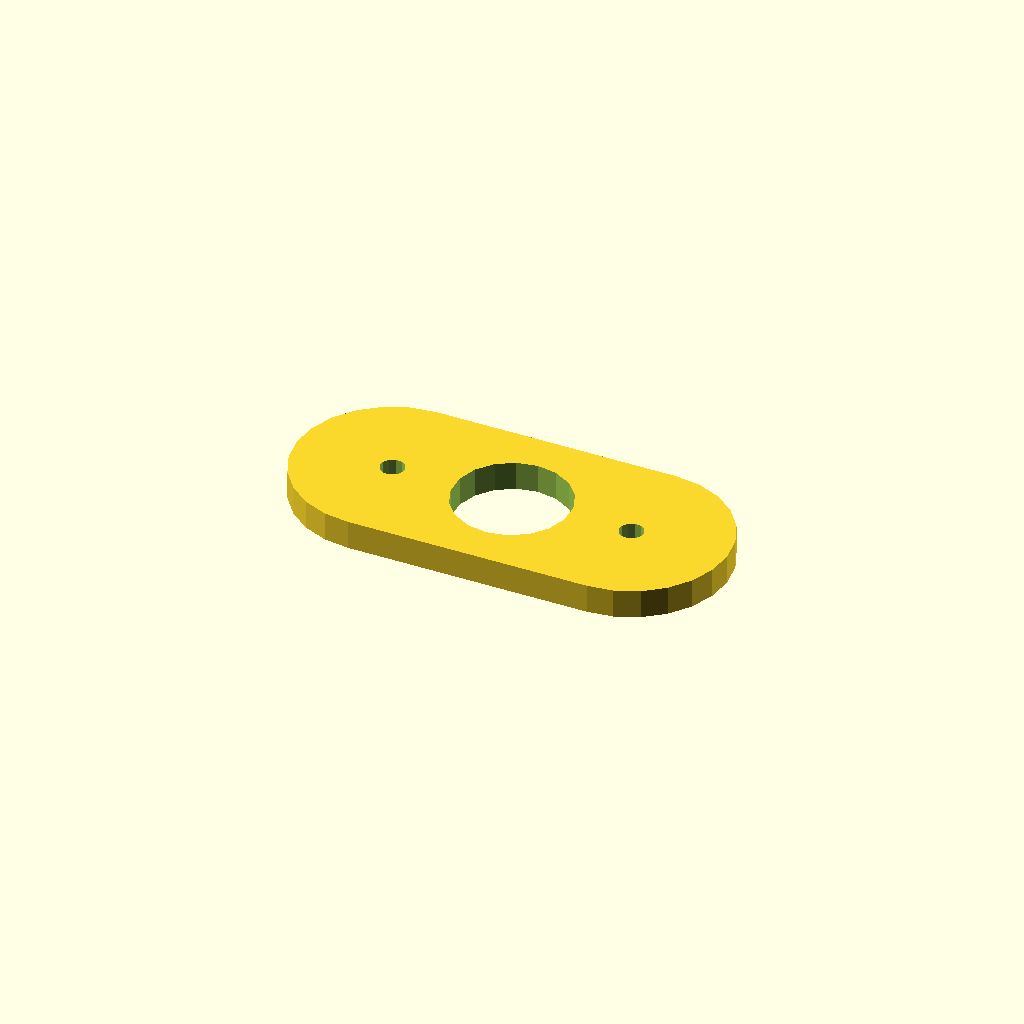
Cell 1: the model at its default parameters.
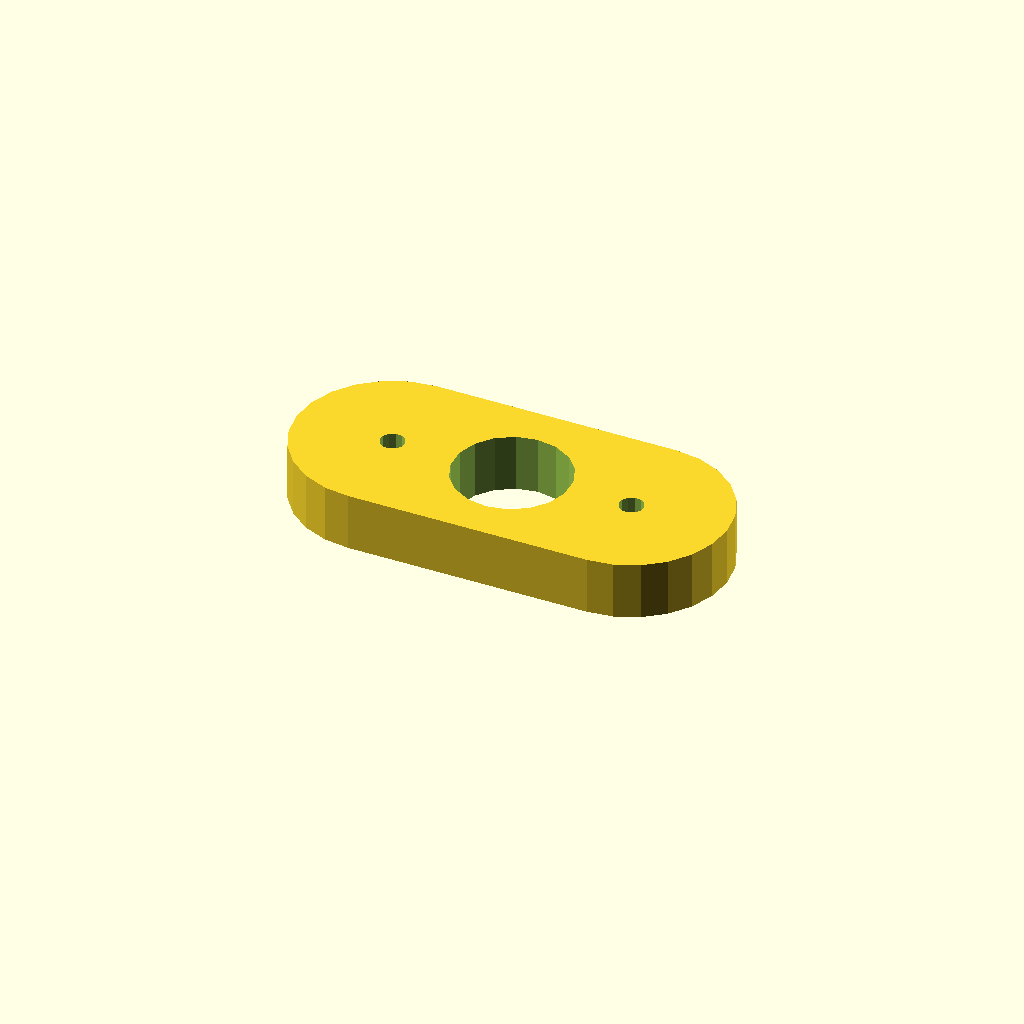
Cell 2: the same model with plate_t = 12.
One fixed orthographic camera (rotation 55°, 0°, 25°; colour scheme Cornfield) for every cell.
OpenSCAD source file optional_data/data/sketch4/spacerplates/part_0181.scad:
$fn = 32;

// ----------------------------------------------------------------------
// Spacer plate: obround span 50, caps R20
// ----------------------------------------------------------------------

// --- parameters (mm) ---
bore_r = 12;              // centre bore radius
bolt_r = 2.5;             // bolt hole radius
plate_t = 6;              // plate thickness, Z (extrusion height)
span = 50;                // obround span
cap_r = 20;               // cap radius

profile = [[20, 40], [14.824, 39.319], [10, 37.321], [5.858, 34.142], [2.679, 30], [0.681, 25.176], [0, 20], [0.681, 14.824], [2.679, 10], [5.858, 5.858], [10, 2.679], [14.824, 0.681], [20, 0], [70, 0], [75.176, 0.681], [80, 2.679], [84.142, 5.858], [87.321, 10], [89.319, 14.824], [90, 20], [89.319, 25.176], [87.321, 30], [84.142, 34.142], [80, 37.321], [75.176, 39.319], [70, 40]];  // primary outline, 26 points, counter clockwise
void_1 = [[56.78, 22.29], [55.286, 26.18], [52.552, 29.326], [48.907, 31.346], [44.791, 31.998], [40.7, 31.203], [37.127, 29.057], [34.505, 25.818], [33.148, 21.877], [33.22, 17.71], [34.714, 13.82], [37.448, 10.674], [41.093, 8.654], [45.209, 8.002], [49.3, 8.797], [52.873, 10.943], [55.495, 14.182], [56.852, 18.123]];  // centre bore, 18 points
void_2 = [[22.454, 20.477], [21.887, 21.64], [20.814, 22.364], [19.523, 22.454], [18.36, 21.887], [17.636, 20.814], [17.546, 19.523], [18.113, 18.36], [19.186, 17.636], [20.477, 17.546], [21.64, 18.113], [22.364, 19.186]];  // end hole, 12 points
void_3 = [[72.454, 20.477], [71.887, 21.64], [70.814, 22.364], [69.523, 22.454], [68.36, 21.887], [67.636, 20.814], [67.546, 19.523], [68.113, 18.36], [69.186, 17.636], [70.477, 17.546], [71.64, 18.113], [72.364, 19.186]];  // end hole, 12 points

// --- the one profile operation ---
difference() {
  linear_extrude(height = plate_t) polygon(points = profile);
  translate([0, 0, -1])
    linear_extrude(height = plate_t + 2) polygon(points = void_1);
  translate([0, 0, -1])
    linear_extrude(height = plate_t + 2) polygon(points = void_2);
  translate([0, 0, -1])
    linear_extrude(height = plate_t + 2) polygon(points = void_3);
}
Customizer parameters (derived from the source; name, type, default, range or options):
bore_r: number, default 12
bolt_r: number, default 2.5
plate_t: number, default 6
span: number, default 50
cap_r: number, default 20
